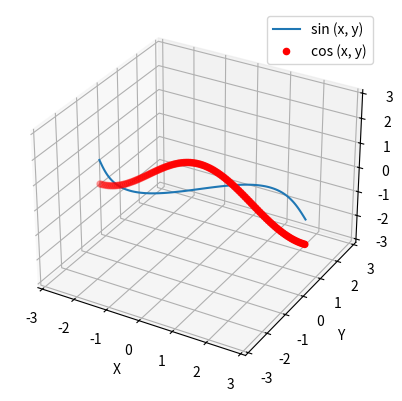

Source code (Python):
import matplotlib.pyplot as plt
import numpy as np
from mpl_toolkits.mplot3d import Axes3D

fig = plt.figure()
ax = fig.add_subplot(1,1,1,projection='3d')     #subplotの追加 (行/列/描画対象インデックス,3次元軸の追加)

# xy平面にsin関数を描画する
xs = np.linspace(-np.pi, np.pi, 100)
ys = np.sin(xs)
ax.plot(xs, ys, zs=0, zdir='z', label='sin (x, y)')

# xz平面にcos関数を描画する
xs = np.linspace(-np.pi, np.pi, 100)
ys= np.zeros([100])
zs = np.cos(xs)
ax.scatter(xs, ys, zs, zdir='z', label='cos (x, y)',color="red")

ax.legend()
ax.set_xlim(-np.pi, np.pi)
ax.set_ylim(-np.pi, np.pi)
ax.set_zlim(-np.pi, np.pi)
ax.set_xlabel('X')
ax.set_ylabel('Y')
ax.set_zlabel('Z')

plt.show()